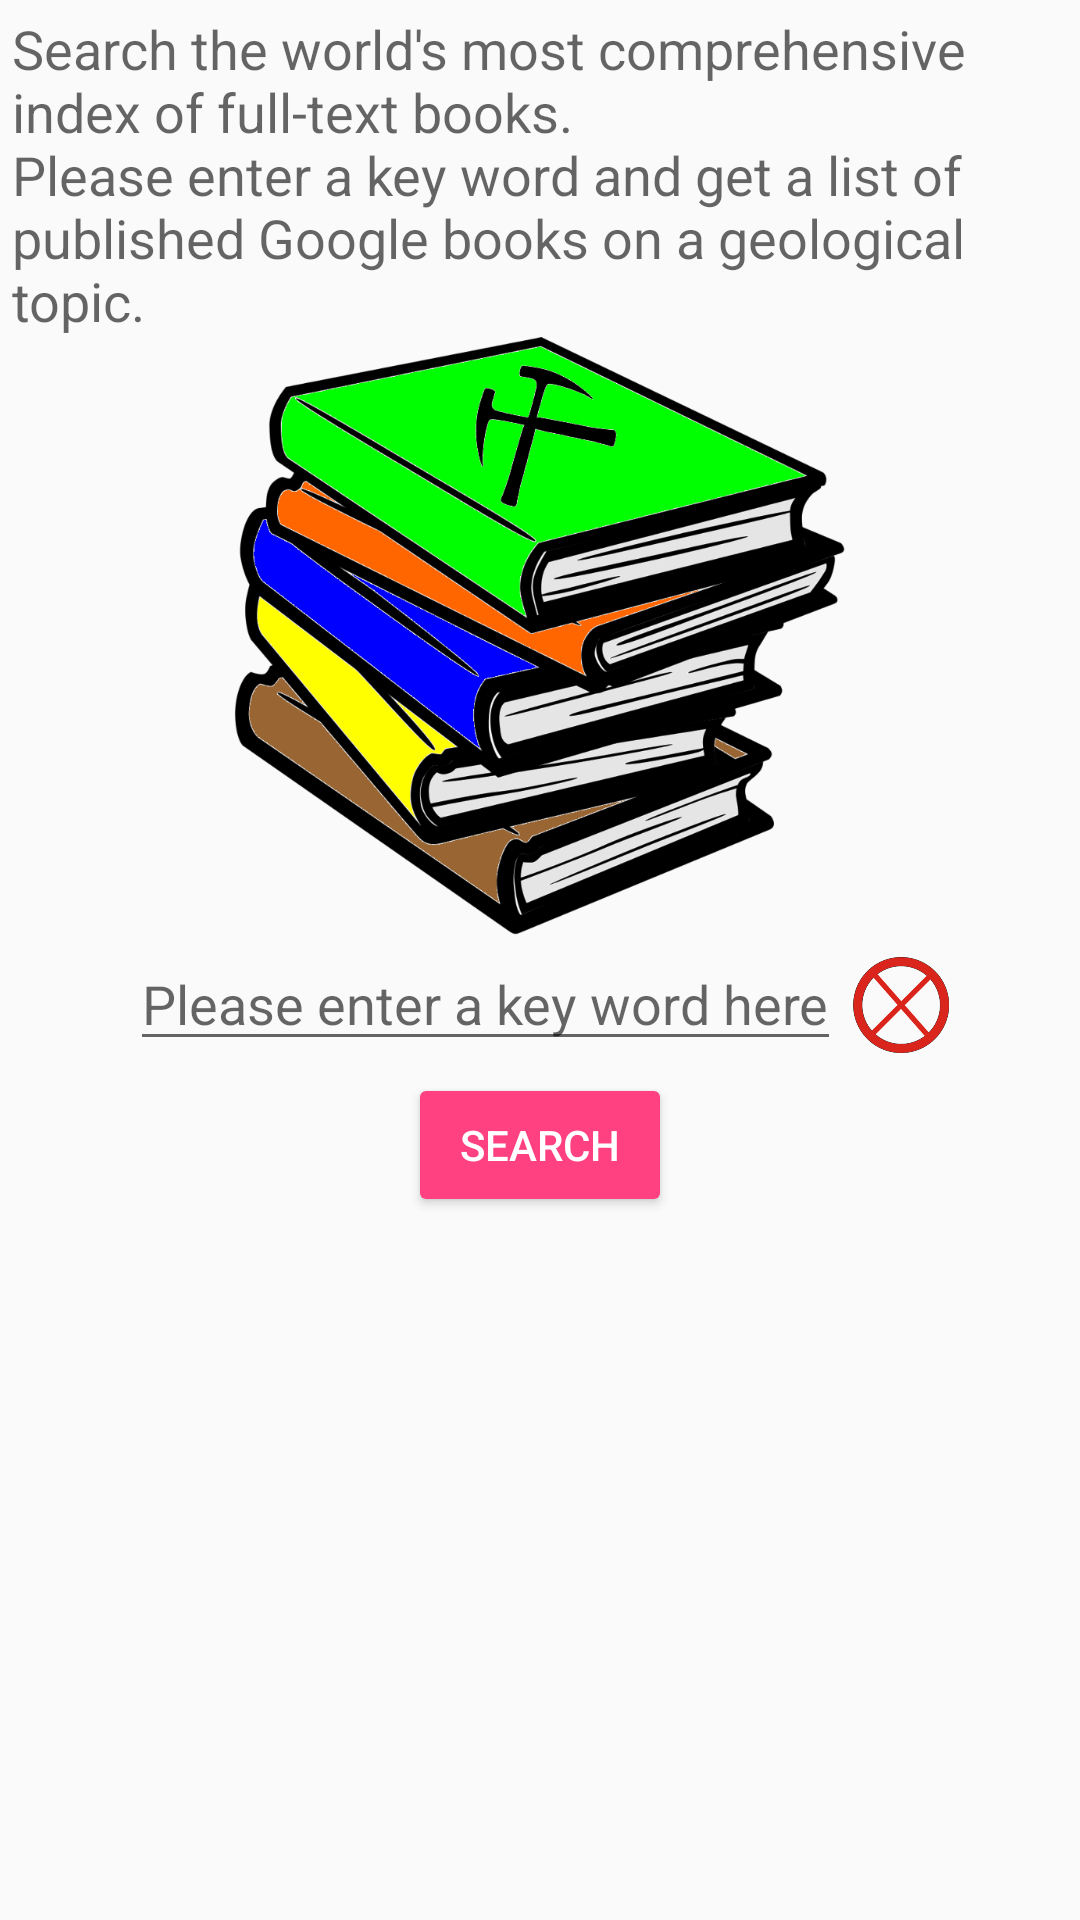

The Android layout XML behind this screen, and the referenced resources:
<!-- AndroidManifest.xml: application theme AppTheme -->
<!-- res/layout/activity_main.xml -->
<?xml version="1.0" encoding="utf-8"?>
<ScrollView xmlns:android="http://schemas.android.com/apk/res/android"
    xmlns:tools="http://schemas.android.com/tools"
    style="@style/scroll_view"
    tools:context=".MainActivity">

    <LinearLayout style="@style/main_linear_layout">

        <TextView
            style="@style/text_view"
            android:text="@string/welcome_message" />

        <ImageView
            android:id="@+id/imageView"
            style="@style/image"
            android:src="@drawable/ic_geo_books"
            tools:ignore="contentDescription" />

        <LinearLayout
            style="@style/linear_layout"
            android:gravity="center_horizontal">

            <EditText
                android:id="@+id/key_word_field"
                style="@style/edit_text" />

            <Button
                android:id="@+id/clear_button"
                style="@style/clear_button"
                android:layout_width="@dimen/double_padding"
                android:layout_height="@dimen/double_padding" />
        </LinearLayout>

        <Button
            android:id="@+id/search_button"
            style="@style/Widget.AppCompat.Button.Colored"
            android:layout_width="wrap_content"
            android:layout_height="wrap_content"
            android:layout_gravity="center_horizontal"
            android:drawableLeft="@drawable/ic_action_search"
            android:drawableStart="@drawable/ic_action_search"
            android:text="@string/start_search" />

    </LinearLayout>

</ScrollView>
<!-- resources referenced by this layout -->
<resources>
  <dimen name="double_padding">32dp</dimen>
  <!-- drawable ic_geo_books: png bitmap (drawable-xxhdpi, 150304 bytes) -->
  <string name="start_search">Search</string>
  <string name="welcome_message">Search the world\'s most comprehensive index of full-text books.
          \nPlease enter a key word and get a list of published Google books on a geological topic.</string>
  <style name="clear_button">
          <item name="android:background">@drawable/clear_button</item>
          <item name="android:layout_marginLeft">@dimen/margin</item>
          <item name="android:layout_gravity">center</item>
      </style>
  <style name="edit_text">
          <item name="android:layout_marginBottom">@dimen/margin</item>
          <item name="android:layout_width">wrap_content</item>
          <item name="android:layout_height">wrap_content</item>
          <item name="android:layout_gravity">center_horizontal</item>
          <item name="android:inputType">text</item>
          <item name="android:hint">@string/keyWord</item>
          <item name="android:maxLength">25</item>
      </style>
  <style name="image">
          <item name="android:layout_width">match_parent</item>
          <item name="android:layout_height">200dp</item>
          <item name="android:adjustViewBounds">true</item>
      </style>
  <style name="linear_layout">
          <item name="android:layout_width">match_parent</item>
          <item name="android:layout_height">wrap_content</item>
          <item name="android:orientation">horizontal</item>
      </style>
  <style name="main_linear_layout">
          <item name="android:layout_width">match_parent</item>
          <item name="android:layout_height">match_parent</item>
          <item name="android:orientation">vertical</item>
          <item name="android:paddingBottom">@dimen/margin</item>
          <item name="android:paddingLeft">@dimen/margin</item>
          <item name="android:paddingRight">@dimen/margin</item>
          <item name="android:paddingTop">@dimen/margin</item>
      </style>
  <style name="scroll_view">
          <item name="android:layout_width">match_parent</item>
          <item name="android:layout_height">match_parent</item>
      </style>
  <style name="text_view">
          <item name="android:layout_width">wrap_content</item>
          <item name="android:layout_height">wrap_content</item>
          <item name="android:layout_centerInParent">true</item>
          <item name="android:textAppearance">?android:textAppearanceMedium</item>
      </style>
  <style name="AppTheme" parent="Theme.AppCompat.Light.DarkActionBar">
          
          <item name="colorPrimary">@color/colorPrimary</item>
          <item name="colorPrimaryDark">@color/colorPrimaryDark</item>
          <item name="colorAccent">@color/colorAccent</item>
      </style>
  <!-- drawable clear_button: png bitmap (drawable-xhdpi, 19165 bytes) -->
  <dimen name="margin">4dp</dimen>
  <string name="keyWord">Please enter a key word here</string>
  <color name="colorPrimary">#FFC107</color>
  <color name="colorPrimaryDark">#EF6C00</color>
  <color name="colorAccent">#FF4081</color>
</resources>
